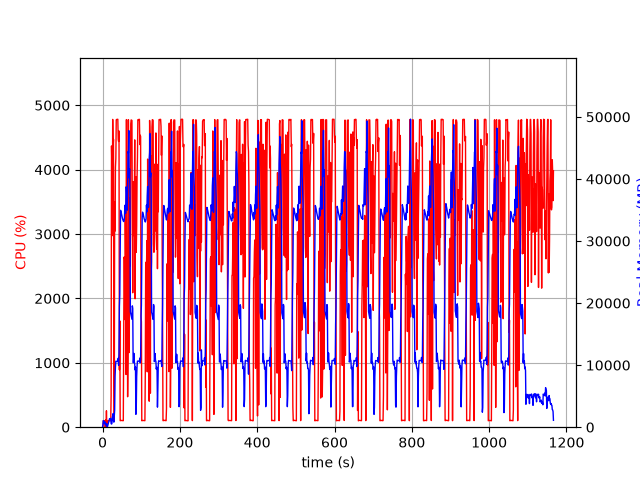

The table this chart was drawn from, first rows:
elapsed_time, nproc, cpu, mem_real, mem_virtual
3.600120544433594e-05, 1, 0.0, 6.199, 3055
1.006, 6, 24.8, 360.7, 2389
2.017, 5, 100.2, 1060, 3248
3.025, 6, 101.1, 976.1, 3222
4.035, 3, 100.0, 641.5, 2238
5.044, 3, 99.2, 735.6, 2350
6.052, 3, 100.2, 863.1, 2528
7.06, 4, 2.0, 427.5, 2092
8.068, 5, 115.0, 521.8, 2614
9.077, 3, 0.0, 308.4, 1746
10.08, 4, 254.9, 579.5, 2398
11.09, 3, 4.0, 280.7, 1720
12.1, 1, 0.0, 20.61, 122.5
13.11, 1, 84.3, 180.9, 1013
14.12, 1, 100.1, 420.9, 1973
15.13, 1, 100.2, 680.9, 3259
16.13, 1, 100.2, 960.9, 3259
17.14, 1, 99.2, 1193, 5819
18.15, 1, 100.3, 1379, 5307
19.16, 1, 99.1, 1379, 5307
20.17, 1, 100.1, 1379, 5307
21.18, 1, 100.0, 1379, 5307
22.19, 1, 489.7, 572.8, 9289
23.2, 1, 4368, 506.2, 9311
24.22, 1, 4033, 582.3, 9341
25.23, 1, 2976, 1668, 9897
26.25, 1, 4780, 1668, 9897
27.27, 1, 4331, 2180, 9897
28.29, 1, 4472, 1030, 9905
29.31, 1, 1266, 811.8, 10957
30.31, 1, 99.2, 1700, 10477
31.32, 1, 3499, 2752, 10517
32.38, 1, 3046, 8188, 17183
33.39, 1, 4035, 9732, 21291
34.41, 1, 4176, 10630, 21291
35.43, 1, 4774, 10614, 21291
36.45, 1, 4779, 10614, 21291
37.47, 1, 4780, 10608, 21291
38.49, 1, 4781, 10601, 21291
39.51, 1, 4783, 10601, 21291
40.53, 1, 4472, 11113, 21291
41.55, 1, 4438, 9961, 21291
42.57, 1, 4601, 11880, 25147
43.59, 1, 891.5, 19427, 36291
44.6, 1, 1651, 21333, 56771
45.61, 1, 101.2, 28453, 56771
46.62, 1, 103.2, 34951, 56771
47.63, 1, 104.1, 34770, 56771
48.64, 1, 104.2, 34503, 56771
49.65, 1, 104.2, 34194, 56771
50.65, 1, 104.3, 33873, 56771
51.66, 1, 102.3, 33615, 56771
52.67, 1, 102.2, 33398, 56771
53.67, 1, 101.3, 33230, 56771
54.68, 1, 1274, 33137, 56771
55.69, 1, 2642, 33248, 56771
56.71, 1, 2603, 33843, 56771
57.73, 1, 1672, 35761, 56771
58.76, 1, 3401, 35031, 56771
59.78, 1, 2594, 34487, 81347
... 1,090 more rows
